Dataset: Dataset (GitHub, nyza-cabillo/Thesis). Classes: black pod rot, healthy, pod borer.

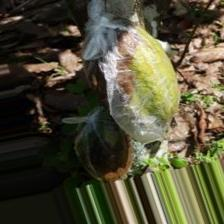
Label: black pod rot

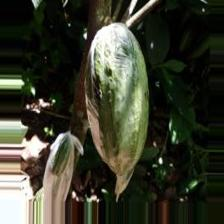
Label: healthy

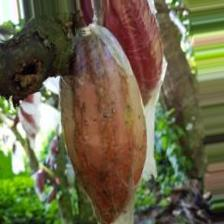
Label: healthy

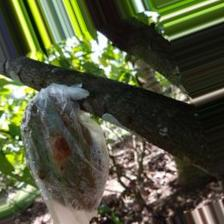
Label: pod borer

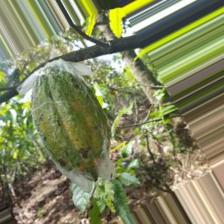
Label: pod borer

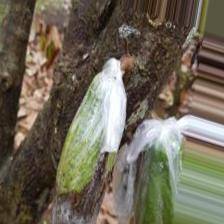
Label: black pod rot
